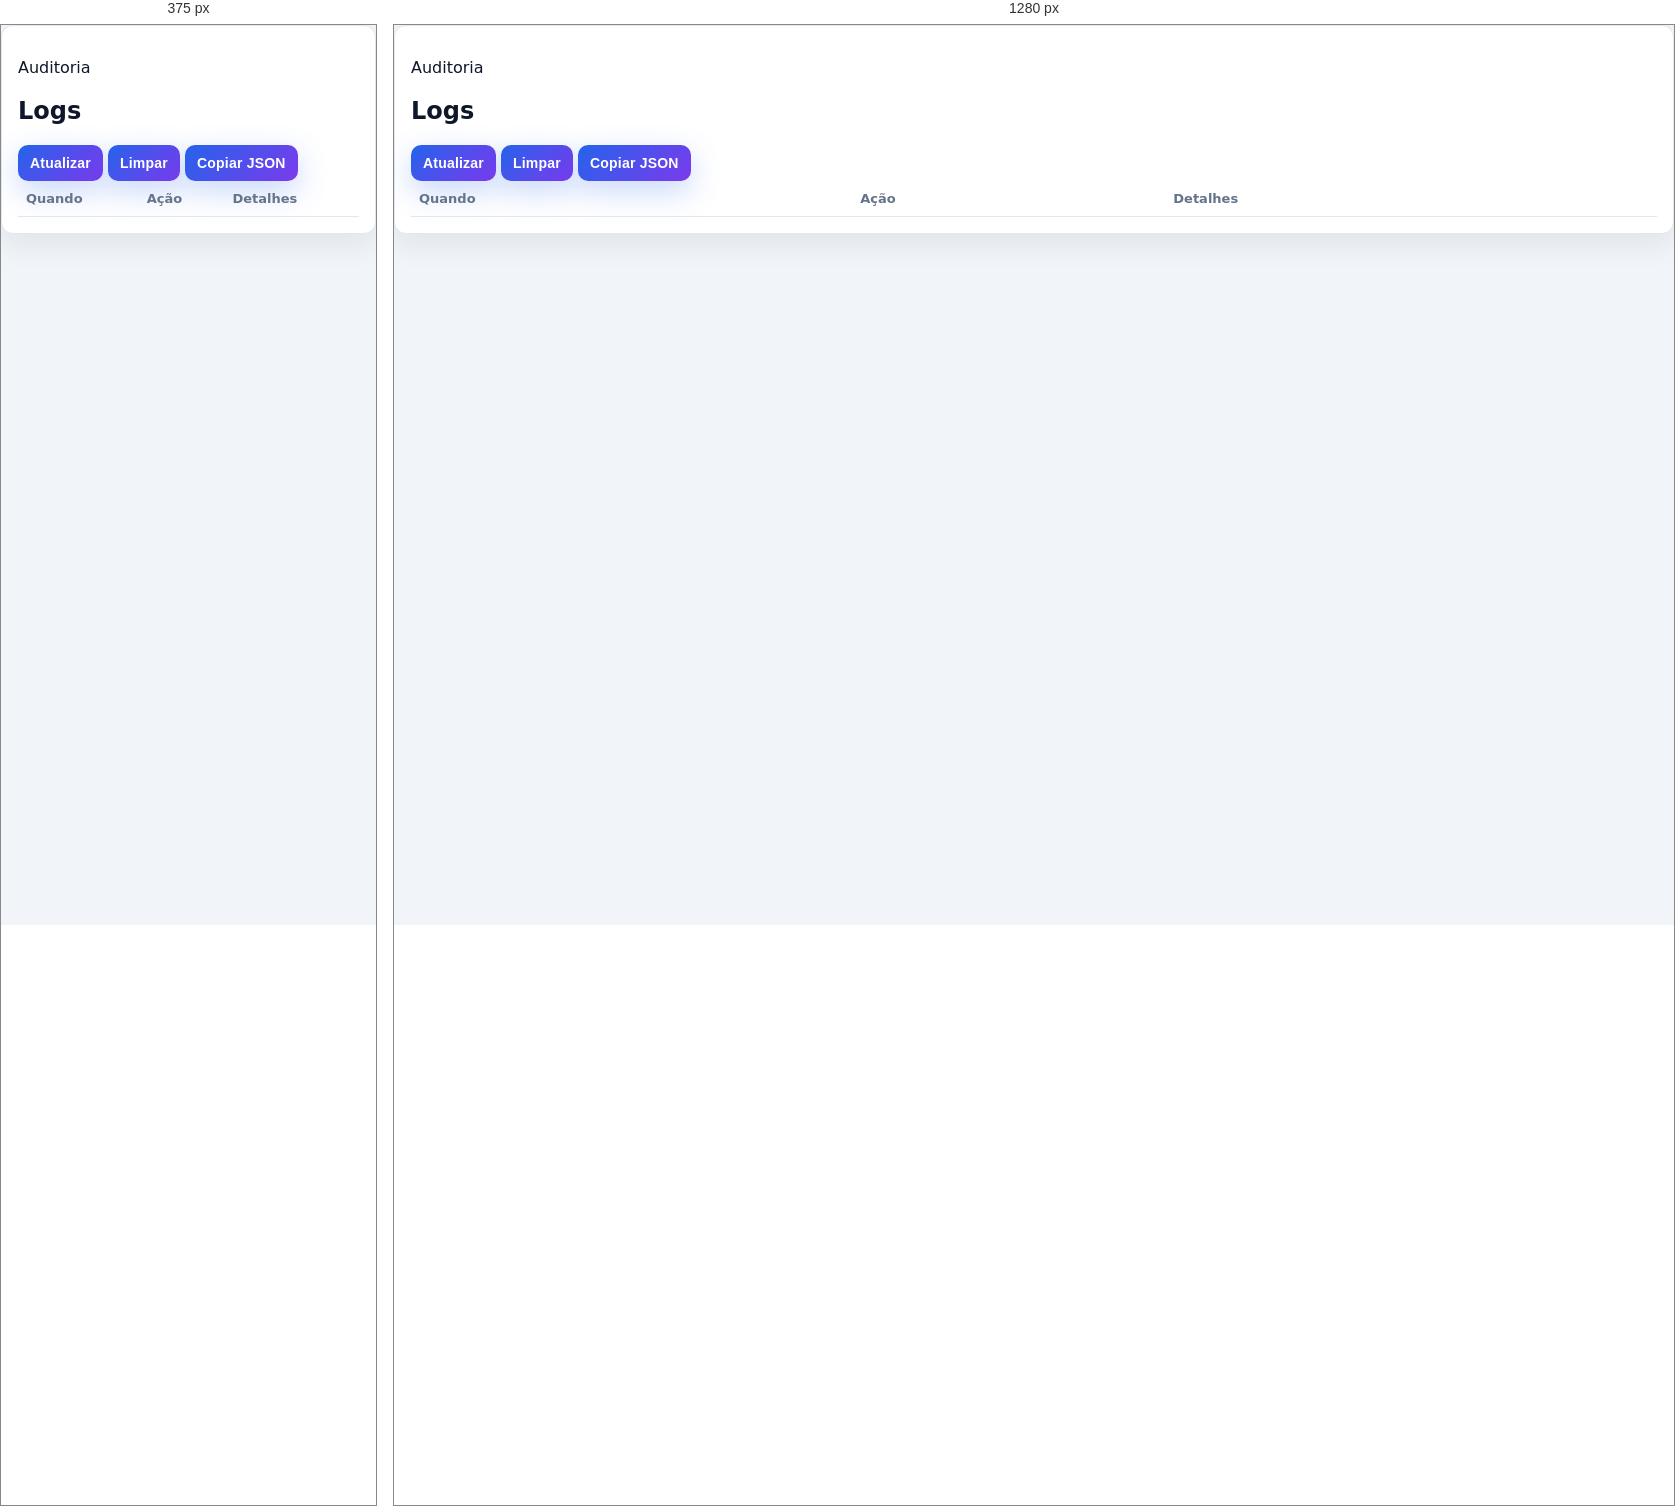
Rendered at 375 px and 1280 px, left to right.

<!-- file: audit.html -->
<!doctype html>
<html lang="en">
<head>
  <meta charset="UTF-8">
  <meta name="viewport" content="width=device-width, initial-scale=1.0">
  <title>Numo Admin - Auditoria</title>

  <link rel="stylesheet" href="style.css">
</head>
<body>
  <main class="p-4 sm:p-6">
    <section class="bg-white border border-slate-200 rounded-2xl shadow-sm p-6">
      <div class="flex items-center justify-between mb-4">
        <div>
          <p class="text-xs uppercase tracking-wide text-slate-400">Auditoria</p>
          <h2 class="text-lg font-semibold text-slate-900">Logs</h2>
        </div>
        <div class="flex gap-2">
          <button id="refresh-log" class="bg-primary text-white px-3 py-2 rounded-lg shadow-sm">Atualizar</button>
          <button id="clear-log" class="bg-slate-100 text-slate-800 px-3 py-2 rounded-lg border border-slate-200">Limpar</button>
          <button id="copy-log" class="bg-slate-100 text-slate-800 px-3 py-2 rounded-lg border border-slate-200">Copiar JSON</button>
        </div>
      </div>
      <div class="overflow-auto">
        <table class="min-w-full text-sm">
          <thead class="bg-slate-50 text-slate-600"><tr><th class="px-3 py-2 text-left">Quando</th><th class="px-3 py-2 text-left">Ação</th><th class="px-3 py-2 text-left">Detalhes</th></tr></thead>
          <tbody id="audit-body" class="divide-y divide-slate-200"></tbody>
        </table>
      </div>
    </section>
  </main>

  <script src="common.js"></script>
  <script>
    function renderLogs() {
      const tbody = document.getElementById("audit-body");
      fetch("/api/audit").then(r => r.json()).then((logs) => {
        if (!logs.length) {
          tbody.innerHTML = "<tr><td colspan='3'>Sem eventos</td></tr>";
          return;
        }
        tbody.innerHTML = logs.map(l => `<tr><td>${new Date(l.at).toLocaleString()}</td><td>${l.action}</td><td><pre class="code">${JSON.stringify(l.detail || {}, null, 2)}</pre></td></tr>`).join("");
        localStorage.setItem("adminAuditLog", JSON.stringify(logs)); // sincroniza local fallback
      }).catch(() => {
        const logs = getAuditLogs();
        if (!logs.length) {
          tbody.innerHTML = "<tr><td colspan='3'>Sem eventos (offline)</td></tr>";
          return;
        }
        tbody.innerHTML = logs.map(l => `<tr><td>${new Date(l.at).toLocaleString()}</td><td>${l.action}</td><td><pre class="code">${JSON.stringify(l.detail || {}, null, 2)}</pre></td></tr>`).join("");
      });
    }
    document.addEventListener("DOMContentLoaded", () => {
      upgradeToTailAdmin({ pageId: "audit", title: "Auditoria", subtitle: "Ações registradas no painel e no backend" });
      ensureAuth();
      setNavActive("audit");
      renderLogs();
      document.getElementById("refresh-log").onclick = renderLogs;
      document.getElementById("clear-log").onclick = () => {
        fetch("/api/audit", { method: "DELETE" }).then(renderLogs).catch(() => {
          localStorage.removeItem("adminAuditLog"); renderLogs();
        });
      };
      document.getElementById("copy-log").onclick = async () => {
        const logs = await fetch("/api/audit").then(r => r.json()).catch(() => getAuditLogs());
        navigator.clipboard.writeText(JSON.stringify(logs, null, 2));
      };
    });
  </script>
</body>
</html>


/* @media block from style.css */
@media (max-width: 720px) {
  .form-row { grid-template-columns: 1fr; }
  .status-grid { grid-template-columns: repeat(auto-fit, minmax(140px, 1fr)); }
}